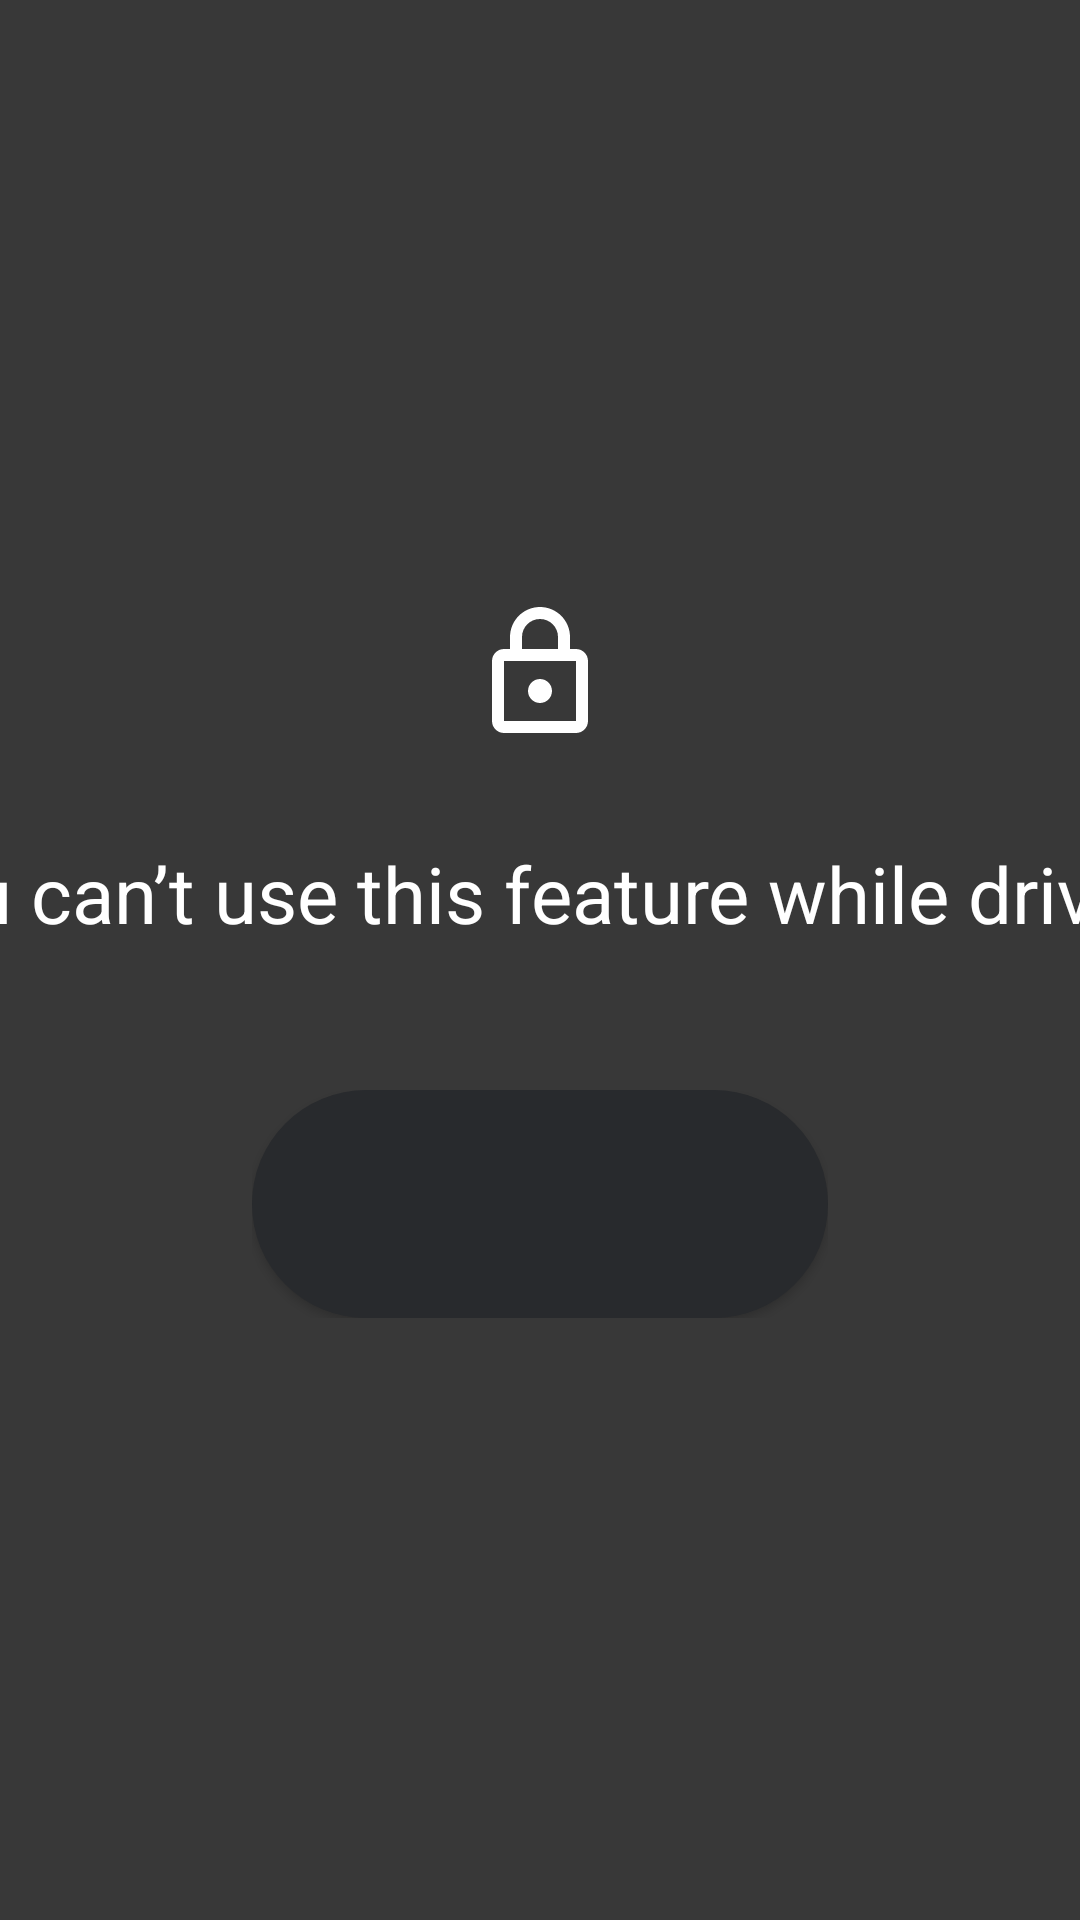

Layout XML and referenced resources for this Android screen:
<!-- AndroidManifest.xml: fallback theme Theme.MaterialComponents.DayNight.NoActionBar -->
<!-- res/layout/activity_blocking.xml -->
<?xml version="1.0" encoding="utf-8"?>
<LinearLayout xmlns:android="http://schemas.android.com/apk/res/android" xmlns:app="http://schemas.android.com/apk/res-auto" android:gravity="center" android:orientation="vertical" android:background="@color/activity_blocking_activity_background" android:layout_width="match_parent" android:layout_height="match_parent">
    <ImageView android:id="@+id/ux_restricted_icon" android:layout_width="wrap_content" android:layout_height="wrap_content" android:layout_marginBottom="@dimen/common_margin" android:src="@drawable/car_ic_ux_restricted_48dp"/>
    <TextView android:textAppearance="@style/ActivityBlockingActivityText" android:gravity="center" android:id="@+id/blocking_text" android:layout_width="@dimen/blocking_text_width" android:layout_height="wrap_content" android:text="@string/activity_blocked_text"/>
    <LinearLayout android:gravity="center_horizontal" android:layout_gravity="center" android:orientation="horizontal" android:id="@+id/action_button_container" android:layout_width="wrap_content" android:layout_height="wrap_content" android:layout_marginTop="48dp">
        <Button android:id="@+id/exit_button" style="@style/ButtonStyle"/>
        <Button android:id="@+id/toggle_debug_info" android:visibility="gone" android:text="@string/debug_button_text" android:layout_marginStart="@dimen/action_button_padding_horizontal" style="@style/ButtonStyle"/>
    </LinearLayout>
    <TextView android:textAppearance="@style/ActivityBlockingActivityText" android:id="@+id/debug_info" android:visibility="gone" android:layout_width="wrap_content" android:layout_height="wrap_content"/>
</LinearLayout>
<!-- resources referenced by this layout -->
<resources>
  <color name="activity_blocking_activity_background">#c7000000</color>
  <dimen name="action_button_padding_horizontal">@android:dimen/car_padding_6</dimen>
  <dimen name="blocking_text_width">706dp</dimen>
  <dimen name="common_margin">32dp</dimen>
  <!-- drawable car_ic_ux_restricted_48dp (drawable) -->
  <?xml version="1.0" encoding="utf-8"?>
  <vector xmlns:android="http://schemas.android.com/apk/res/android" android:height="48dp" android:width="48dp" android:viewportWidth="24" android:viewportHeight="24">
      <path android:fillColor="#ffffffff" android:pathData="M18,8h-1L17,6c0,-2.76 -2.24,-5 -5,-5S7,3.24 7,6v2L6,8c-1.1,0 -2,0.9 -2,2v10c0,1.1 0.9,2 2,2h12c1.1,0 2,-0.9 2,-2L20,10c0,-1.1 -0.9,-2 -2,-2zM9,6c0,-1.66 1.34,-3 3,-3s3,1.34 3,3v2L9,8L9,6zM18,20L6,20L6,10h12v10zM12,17c1.1,0 2,-0.9 2,-2s-0.9,-2 -2,-2 -2,0.9 -2,2 0.9,2 2,2z"/>
  </vector>
  <string name="activity_blocked_text">You can’t use this feature while driving</string>
  <string name="debug_button_text">Debug Info</string>
  <style name="ActivityBlockingActivityText" parent="">
          <item name="android:textSize">@dimen/blocking_text_size</item>
          <item name="android:textStyle">normal</item>
          <item name="android:textColor">@color/blocking_text</item>
          <item name="android:fontFamily">roboto-regular</item>
      </style>
  <style name="ButtonStyle" parent="">
          <item name="android:textAppearance">@style/ActionButtonText</item>
          <item name="android:textColor">@color/blocking_text</item>
          <item name="android:gravity">center</item>
          <item name="android:background">@drawable/action_button_background</item>
          <item name="android:layout_width">wrap_content</item>
          <item name="android:layout_height">@dimen/action_button_height</item>
          <item name="android:maxWidth">@dimen/action_button_max_width</item>
          <item name="android:minWidth">@dimen/action_button_min_width</item>
          <item name="android:singleLine">true</item>
          <item name="android:paddingHorizontal">@dimen/action_button_padding_horizontal</item>
      </style>
  <dimen name="blocking_text_size">@android:dimen/car_action1_size</dimen>
  <color name="blocking_text">#ffffff</color>
  <style name="ActionButtonText" parent="@android:style/TextAppearance.DeviceDefault">
          <item name="android:textSize">@android:dimen/car_app_bar_height</item>
          <item name="android:textColor">@color/blocking_text</item>
          <item name="android:fontFamily">roboto-regular</item>
      </style>
  <!-- drawable action_button_background (drawable) -->
  <?xml version="1.0" encoding="utf-8"?>
  <ripple xmlns:android="http://schemas.android.com/apk/res/android" android:color="@android:color/car_card_ripple_background">
      <item>
          <shape android:shape="rectangle">
              <solid android:color="@color/action_button_background_color"/>
              <corners android:radius="@dimen/action_button_corner_radius"/>
          </shape>
      </item>
  </ripple>
  <dimen name="action_button_height">76dp</dimen>
  <dimen name="action_button_max_width">268dp</dimen>
  <dimen name="action_button_min_width">@android:dimen/car_borderless_button_horizontal_padding</dimen>
  <color name="action_button_background_color">@android:color/car_grey_868</color>
  <dimen name="action_button_corner_radius">38dp</dimen>
</resources>
